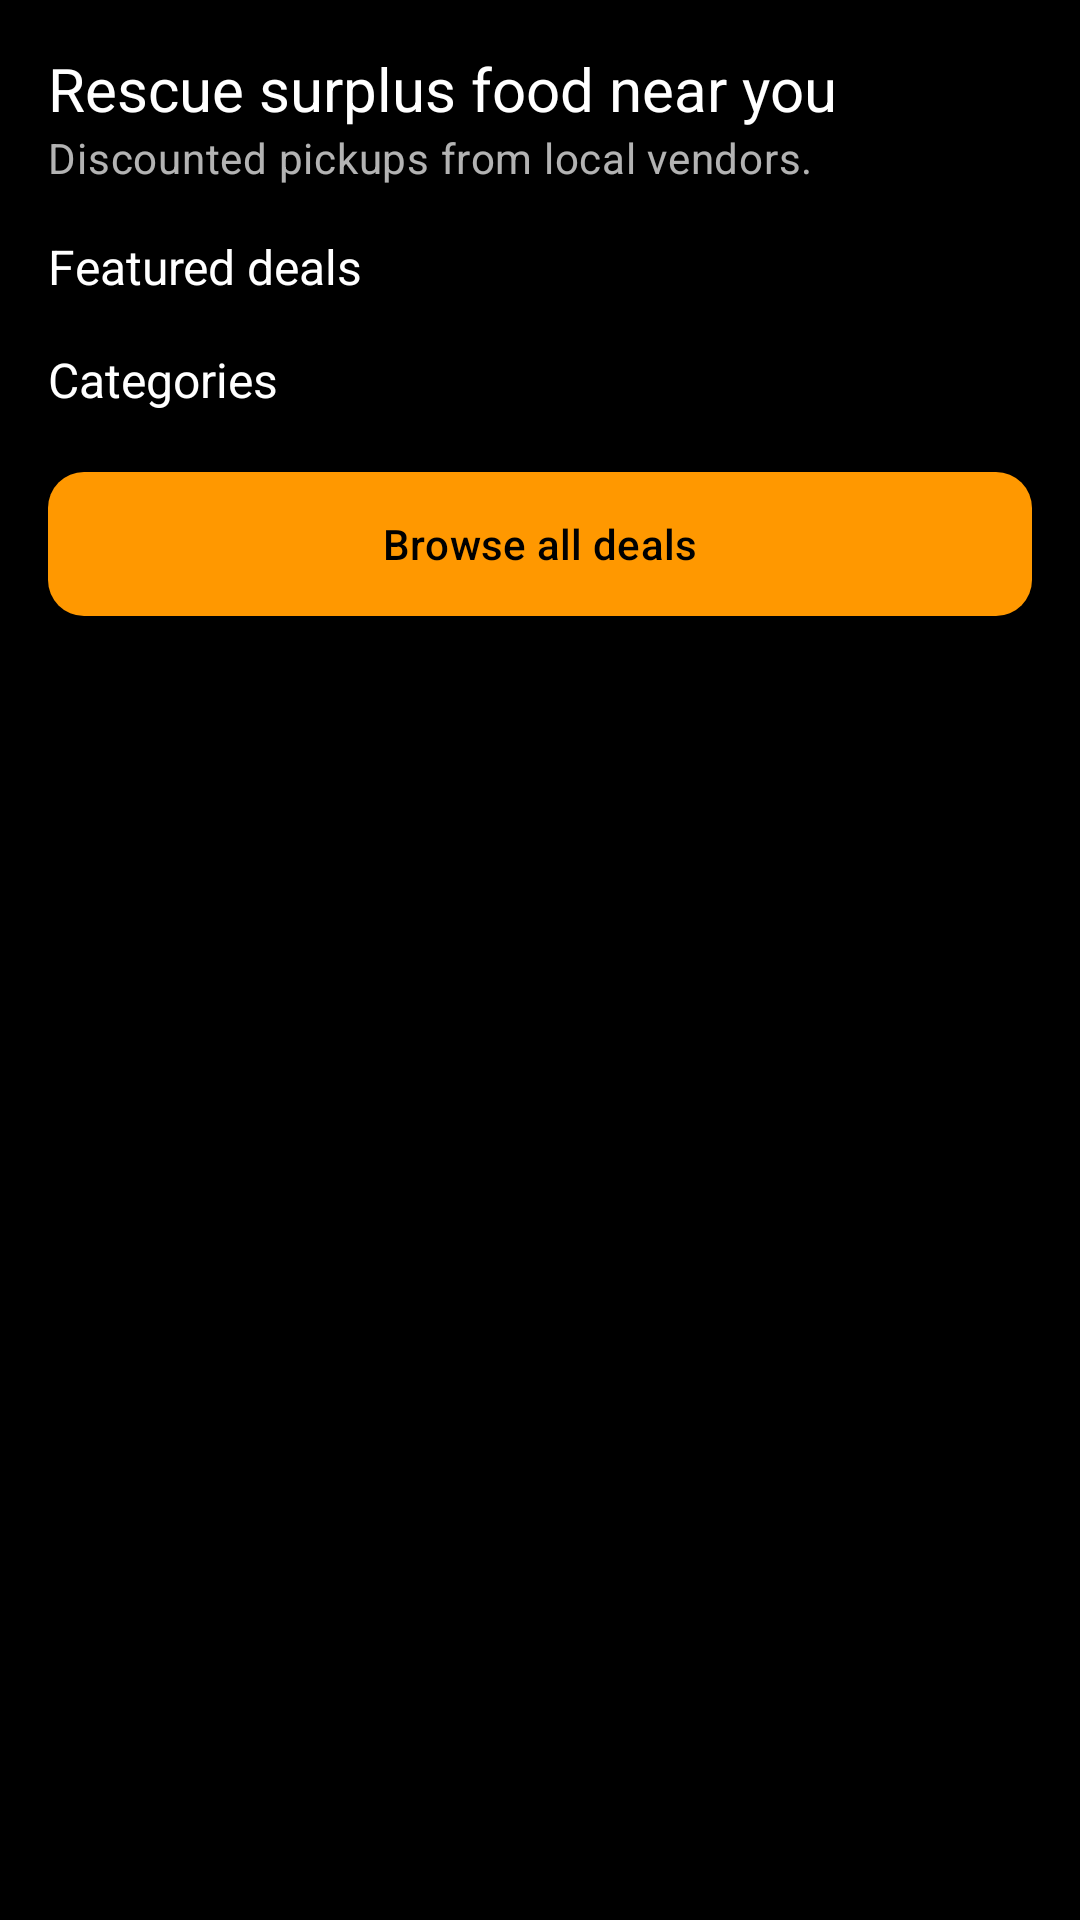

Layout XML and referenced resources for this Android screen:
<!-- AndroidManifest.xml: application theme Theme.BiteForLessFoodBridge -->
<!-- res/layout/fragment_home.xml -->
<?xml version="1.0" encoding="utf-8"?>
<ScrollView xmlns:android="http://schemas.android.com/apk/res/android"
    xmlns:app="http://schemas.android.com/apk/res-auto"
    android:layout_width="match_parent"
    android:layout_height="match_parent"
    android:background="@color/background"
    android:fillViewport="true">

    <LinearLayout
        android:layout_width="match_parent"
        android:layout_height="wrap_content"
        android:orientation="vertical"
        android:paddingBottom="@dimen/spacing_lg">

        <TextView
            android:id="@+id/home_greeting"
            android:layout_width="wrap_content"
            android:layout_height="wrap_content"
            android:layout_marginStart="@dimen/spacing_md"
            android:layout_marginTop="@dimen/spacing_md"
            android:text="Rescue surplus food near you"
            android:textAppearance="@style/TextAppearance.BiteForLess.Title"
            android:textSize="20sp" />

        <TextView
            android:id="@+id/home_subtitle"
            android:layout_width="wrap_content"
            android:layout_height="wrap_content"
            android:layout_marginStart="@dimen/spacing_md"
            android:text="Discounted pickups from local vendors."
            android:textAppearance="@style/TextAppearance.BiteForLess.Body" />

        <TextView
            android:layout_width="wrap_content"
            android:layout_height="wrap_content"
            android:layout_marginStart="@dimen/spacing_md"
            android:layout_marginTop="@dimen/spacing_md"
            android:text="Featured deals"
            android:textAppearance="@style/TextAppearance.BiteForLess.Title"
            android:textSize="16sp" />

        <androidx.recyclerview.widget.RecyclerView
            android:id="@+id/home_featured"
            android:layout_width="match_parent"
            android:layout_height="wrap_content"
            android:nestedScrollingEnabled="false" />

        <LinearLayout
            android:id="@+id/home_empty"
            android:layout_width="match_parent"
            android:layout_height="wrap_content"
            android:gravity="center"
            android:orientation="vertical"
            android:padding="@dimen/spacing_lg"
            android:visibility="gone">

            <TextView
                android:layout_width="wrap_content"
                android:layout_height="wrap_content"
                android:text="No available deals right now"
                android:textAppearance="@style/TextAppearance.BiteForLess.Title"
                android:textSize="18sp" />

            <TextView
                android:layout_width="wrap_content"
                android:layout_height="wrap_content"
                android:layout_marginTop="@dimen/spacing_xs"
                android:text="Check back later."
                android:textAppearance="@style/TextAppearance.BiteForLess.Body" />
        </LinearLayout>

        <TextView
            android:layout_width="wrap_content"
            android:layout_height="wrap_content"
            android:layout_marginStart="@dimen/spacing_md"
            android:layout_marginTop="@dimen/spacing_md"
            android:text="Categories"
            android:textAppearance="@style/TextAppearance.BiteForLess.Title"
            android:textSize="16sp" />

        <HorizontalScrollView
            android:layout_width="match_parent"
            android:layout_height="wrap_content"
            android:scrollbars="none">

            <com.google.android.material.chip.ChipGroup
                android:id="@+id/home_categories"
                android:layout_width="wrap_content"
                android:layout_height="wrap_content"
                android:paddingStart="@dimen/spacing_md"
                android:paddingEnd="@dimen/spacing_md"
                app:singleSelection="false" />
        </HorizontalScrollView>

        <Button
            android:id="@+id/home_browse_all"
            style="@style/Widget.BiteForLess.Button"
            android:layout_width="match_parent"
            android:layout_height="@dimen/button_height"
            android:layout_marginStart="@dimen/spacing_md"
            android:layout_marginTop="@dimen/spacing_md"
            android:layout_marginEnd="@dimen/spacing_md"
            android:text="Browse all deals" />
    </LinearLayout>
</ScrollView>
<!-- resources referenced by this layout -->
<resources>
  <color name="background">#FF000000</color>
  <dimen name="button_height">56dp</dimen>
  <dimen name="spacing_lg">24dp</dimen>
  <dimen name="spacing_md">16dp</dimen>
  <dimen name="spacing_xs">4dp</dimen>
  <style name="TextAppearance.BiteForLess.Body" parent="TextAppearance.Material3.BodyMedium">
          <item name="android:textColor">@color/text_secondary</item>
      </style>
  <style name="TextAppearance.BiteForLess.Title" parent="TextAppearance.Material3.TitleLarge">
          <item name="android:textColor">@color/on_background</item>
      </style>
  <style name="Widget.BiteForLess.Button" parent="Widget.Material3.Button">
          <item name="backgroundTint">@color/primary</item>
          <item name="android:textColor">@color/black</item>
          <item name="cornerRadius">@dimen/button_corner_radius</item>
      </style>
  <style name="Theme.BiteForLessFoodBridge" parent="Base.Theme.BiteForLessFoodBridge" />
  <color name="text_secondary">#B3FFFFFF</color>
  <color name="on_background">#FFFFFFFF</color>
  <color name="primary">#FF9800</color>
  <color name="black">#FF000000</color>
  <dimen name="button_corner_radius">12dp</dimen>
  <style name="Base.Theme.BiteForLessFoodBridge" parent="Theme.Material3.DayNight.NoActionBar">
          <item name="colorPrimary">@color/primary</item>
          <item name="colorOnPrimary">@color/black</item>
          <item name="colorSecondary">@color/secondary</item>
          <item name="colorError">@color/error</item>
          <item name="android:windowBackground">@color/background</item>
          <item name="android:statusBarColor">@color/background</item>
          <item name="android:navigationBarColor">@color/background</item>
          <item name="bottomNavigationStyle">@style/Widget.BiteForLess.BottomNavigation</item>
      </style>
  <color name="secondary">#FFEB3B</color>
  <color name="error">#F44336</color>
  <style name="Widget.BiteForLess.BottomNavigation" parent="Widget.Material3.BottomNavigationView">
          <item name="materialThemeOverlay">@style/ThemeOverlay.BiteForLess.BottomNavigation</item>
      </style>
  <style name="ThemeOverlay.BiteForLess.BottomNavigation" parent="">
          <item name="colorPrimary">@color/primary</item>
          <item name="colorOnSurface">@color/text_secondary</item>
          <item name="colorOnSurfaceVariant">@color/text_hint</item>
      </style>
  <color name="text_hint">#80FFFFFF</color>
</resources>
